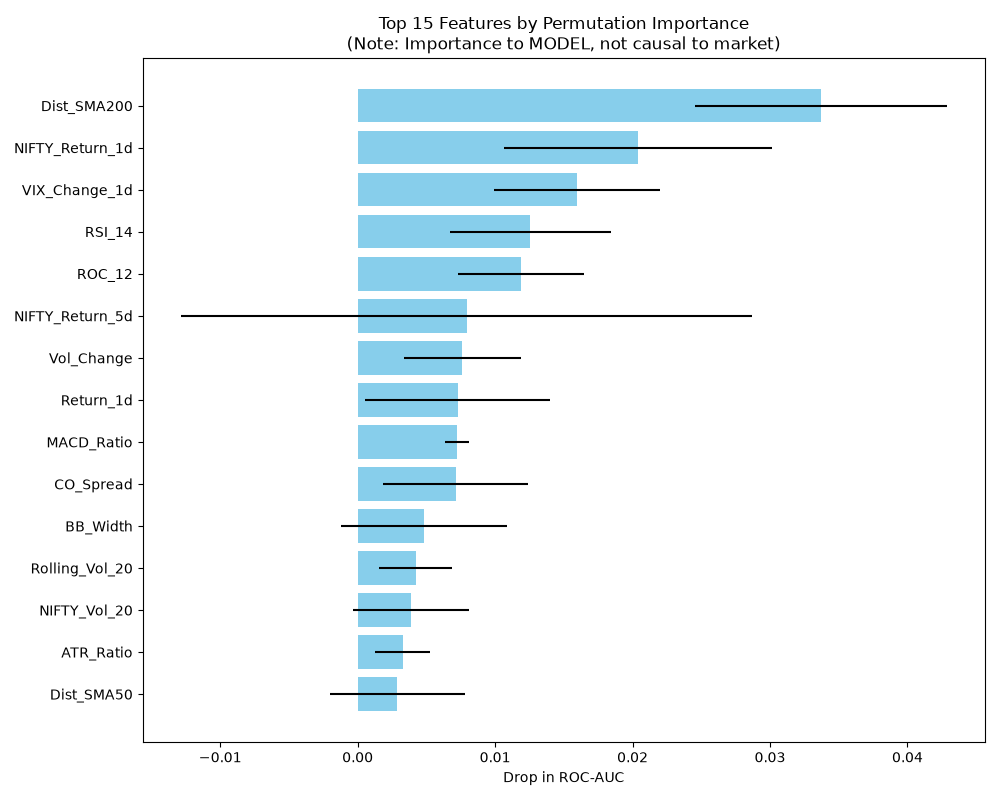

The table this chart was drawn from, first rows:
Feature, Importance_Mean, Importance_Std
Dist_SMA200, 0.03369, 0.009162
NIFTY_Return_1d, 0.02039, 0.009747
VIX_Change_1d, 0.01597, 0.006018
RSI_14, 0.01256, 0.005855
ROC_12, 0.01191, 0.004586
NIFTY_Return_5d, 0.007925, 0.02078
Vol_Change, 0.007598, 0.004259
Return_1d, 0.00729, 0.006724
MACD_Ratio, 0.007241, 0.0008681
CO_Spread, 0.007122, 0.005304
BB_Width, 0.00486, 0.006039
Rolling_Vol_20, 0.004215, 0.002651
NIFTY_Vol_20, 0.003878, 0.004252
ATR_Ratio, 0.003263, 0.002005
Dist_SMA50, 0.002876, 0.004912
Return_10d, 0.002579, 0.002707
Return_20d, 0.0005158, 0.003138
SMA20_50_Ratio, 0.0001785, 0.001989
HL_Spread, 9.918666931074683e-06, 0.002902
VIX_Level, -0.0009324, 0.001694
Dist_SMA20, -0.002222, 0.003417
Return_5d, -0.002341, 0.002098
NIFTY_Dist_SMA50, -0.004344, 0.007381
SMA50_200_Ratio, -0.004811, 0.004867
Vol_Ratio_20, -0.005346, 0.007552
BB_PctB, -0.006338, 0.003475
MACD_Hist_Ratio, -0.009115, 0.01397
